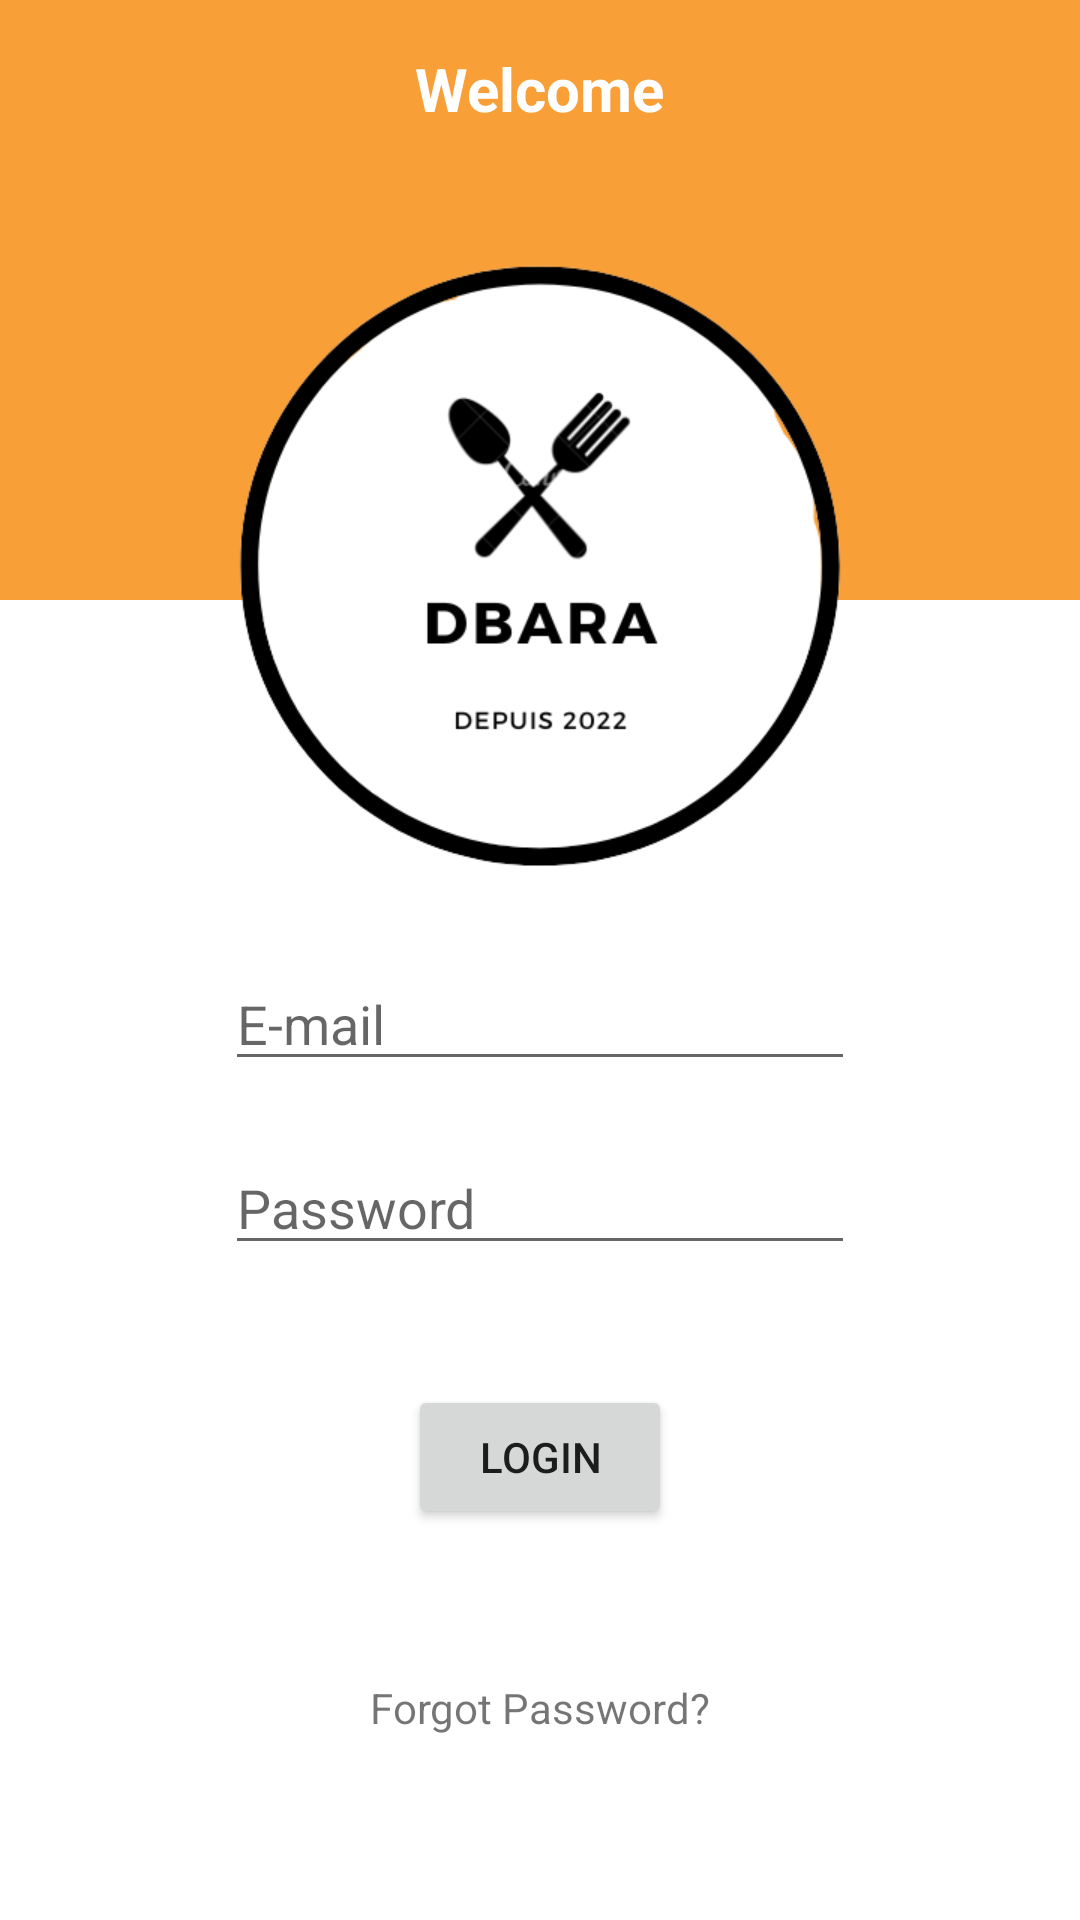

The Android layout XML behind this screen, and the referenced resources:
<!-- AndroidManifest.xml: application theme Theme.Project -->
<!-- res/layout/activity_main.xml -->
<?xml version="1.0" encoding="utf-8"?>
<RelativeLayout xmlns:android="http://schemas.android.com/apk/res/android"
    xmlns:app="http://schemas.android.com/apk/res-auto"
    xmlns:tools="http://schemas.android.com/tools"
    android:layout_width="match_parent"
    android:layout_height="match_parent"
    tools:context=".MainActivity">


    <LinearLayout
        android:layout_width="match_parent"
        android:layout_height="200dp"
        android:background="@color/orange" />

    <RelativeLayout
        android:id="@+id/topbar"
        android:layout_width="match_parent"
        android:layout_height="wrap_content"
        android:layout_alignParentTop="true"
        android:gravity="center_vertical"
        android:padding="16dp">


        <TextView
            android:layout_width="wrap_content"
            android:layout_height="wrap_content"
            android:layout_centerInParent="true"
            android:text="Welcome"
            android:textColor="@color/white"
            android:textSize="20sp"
            android:textStyle="bold" />

    </RelativeLayout>

    <ImageView
        android:id="@+id/logo"
        android:layout_width="250dp"
        android:layout_height="250dp"
        android:src="@drawable/dbara_logo"
        android:layout_centerHorizontal="true"
        android:layout_below="@id/topbar" />

    <EditText
        android:id="@+id/editTextEmailAddress"
        android:layout_width="wrap_content"
        android:layout_height="wrap_content"
        android:layout_margin="10dp"
        android:ems="10"
        android:hint="E-mail"
        android:inputType="textEmailAddress"
        android:layout_below="@id/logo"
        android:layout_centerHorizontal="true" />

    <EditText
        android:id="@+id/editTextTextPassword"
        android:layout_width="wrap_content"
        android:layout_height="wrap_content"
        android:layout_margin="10dp"
        android:ems="10"
        android:hint="Password"
        android:inputType="textPassword"
        android:layout_centerHorizontal="true"
        android:layout_below="@id/editTextEmailAddress" />

    <Button
        android:id="@+id/btnLogIn"
        android:layout_width="wrap_content"
        android:layout_height="wrap_content"
        android:layout_below="@id/editTextTextPassword"
        android:layout_centerHorizontal="true"
        android:layout_marginStart="30dp"
        android:layout_marginTop="30dp"
        android:layout_marginEnd="30dp"
        android:layout_marginBottom="30dp"
        android:text="LOGIN" />

    <TextView
        android:id="@+id/textViewForgotPassword"
        android:layout_width="wrap_content"
        android:layout_height="wrap_content"
        android:layout_margin="20dp"
        android:text="Forgot Password?"
        android:layout_below="@id/btnLogIn"
        android:layout_centerHorizontal="true" />

    <TextView
        android:id="@+id/textViewRegister"
        android:layout_width="wrap_content"
        android:layout_height="wrap_content"
        android:layout_margin="20dp"
        android:text="Register"
        android:layout_below="@id/textViewForgotPassword"
        android:layout_centerHorizontal="true" />

    <ProgressBar
        android:id="@+id/progressBar2"
        style="?android:attr/progressBarStyle"
        android:layout_width="wrap_content"
        android:layout_height="wrap_content"
        android:visibility="gone"
        app:layout_constraintBottom_toBottomOf="parent"
        app:layout_constraintEnd_toEndOf="parent"
        app:layout_constraintHorizontal_bias="0.5"
        app:layout_constraintStart_toStartOf="parent"
        app:layout_constraintTop_toTopOf="parent"
        app:layout_constraintVertical_bias="0.5" />
</RelativeLayout>
<!-- resources referenced by this layout -->
<resources>
  <color name="orange">#f99f38</color>
  <color name="white">#ffffff</color>
  <!-- drawable dbara_logo: png bitmap (drawable, 39915 bytes) -->
  <style name="Theme.Project" parent="Theme.MaterialComponents.DayNight.NoActionBar">
          
          <item name="colorPrimary">@color/orange</item>
          <item name="colorPrimaryVariant">@color/orange</item>
          <item name="colorOnPrimary">@color/white</item>
          
          <item name="colorSecondary">@color/teal_200</item>
          <item name="colorSecondaryVariant">@color/teal_700</item>
          <item name="colorOnSecondary">@color/black</item>
          
          <item name="android:statusBarColor">?attr/colorPrimaryVariant</item>
          
      </style>
  <color name="teal_200">#FF03DAC5</color>
  <color name="teal_700">#FF018786</color>
  <color name="black">#FF000000</color>
</resources>
